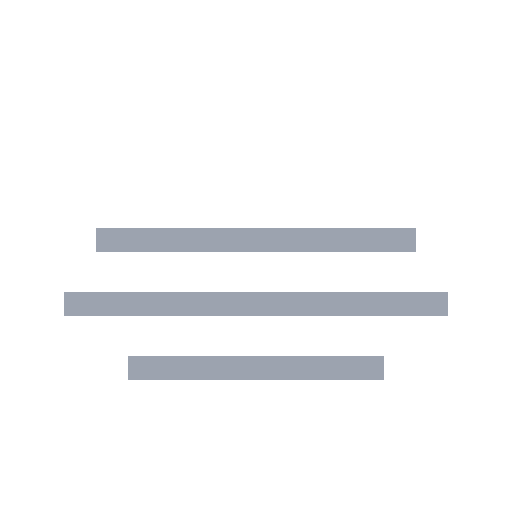
t = 0.00 s
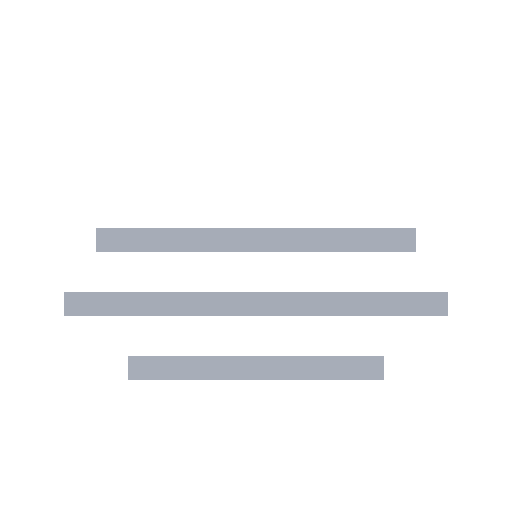
t = 0.40 s
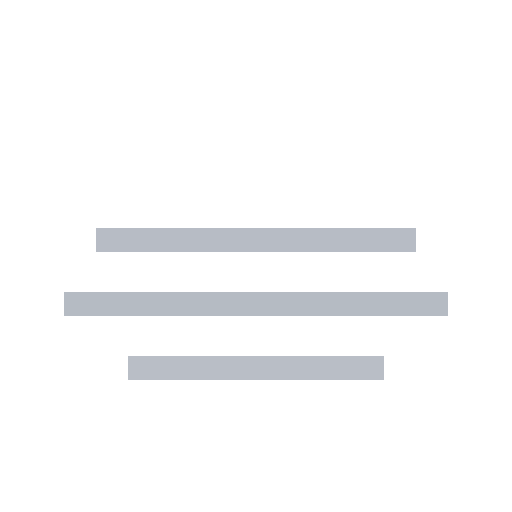
t = 1.05 s
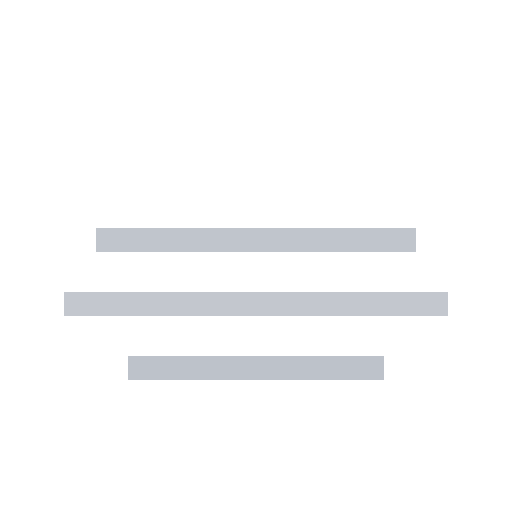
t = 1.60 s
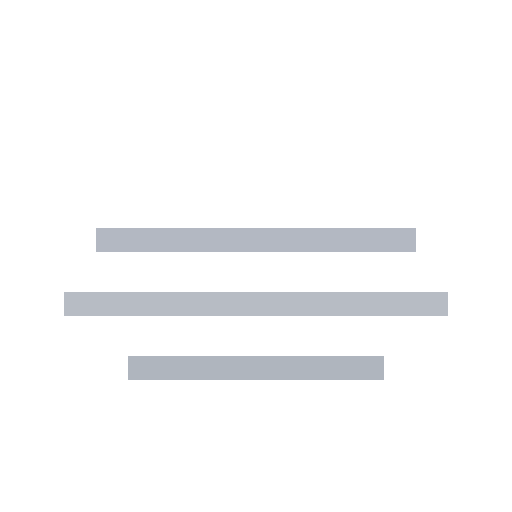
t = 2.10 s
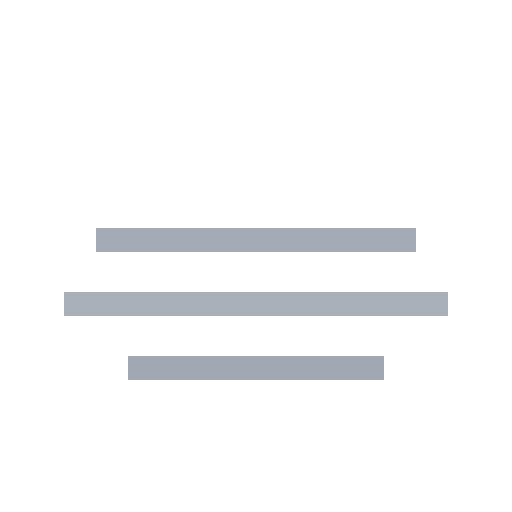
t = 2.63 s

The animated SVG that drew these frames (rendered in a browser with its animation timeline set to each time). Animation: 3 SMIL elements (animate=3); one cycle of 3.20 s, repeats indefinitely.

<svg xmlns="http://www.w3.org/2000/svg" viewBox="0 0 64 64" width="64" height="64">
  <g stroke="#9CA3AF" stroke-width="3">
    <path d="M12 30h40"><animate attributeName="opacity" values="1;0.6;1" dur="3s" repeatCount="indefinite"/></path>
    <path d="M8 38h48"><animate attributeName="opacity" values="1;0.6;1" dur="3.2s" repeatCount="indefinite"/></path>
    <path d="M16 46h32"><animate attributeName="opacity" values="1;0.6;1" dur="2.8s" repeatCount="indefinite"/></path>
  </g>
</svg>